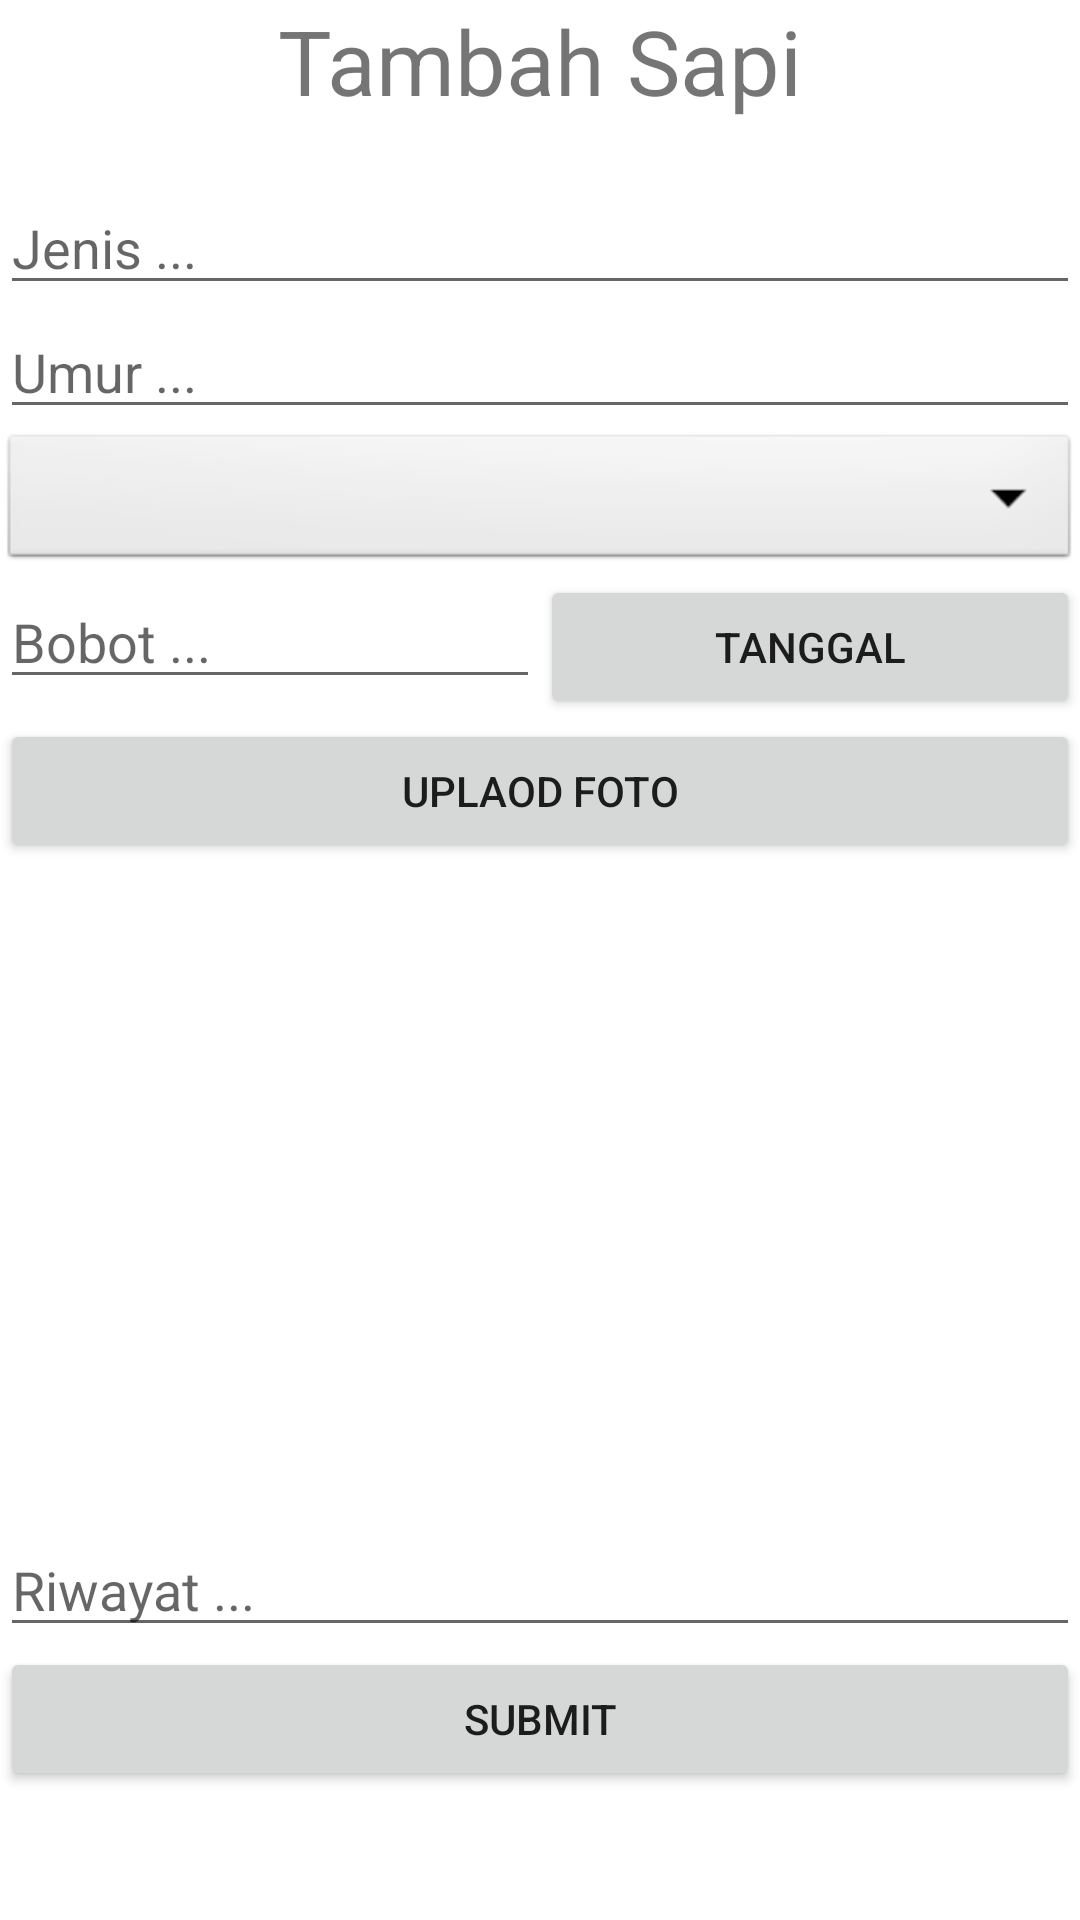

Here is an Android app screen rendered from its layout file. Give the layout XML and the strings, colors and styles it references.
<!-- AndroidManifest.xml: application theme Theme.SapiDigital -->
<!-- res/layout/activity_add_feedlots.xml -->
<?xml version="1.0" encoding="utf-8"?>

<LinearLayout xmlns:android="http://schemas.android.com/apk/res/android"
    xmlns:app="http://schemas.android.com/apk/res-auto"
    xmlns:tools="http://schemas.android.com/tools"
    android:orientation="vertical"
    android:layout_width="match_parent"
    android:layout_margin="12dp"
    android:layout_gravity="center"
    android:layout_height="match_parent"
    tools:context=".AddFeedlotsActivity">


    <TextView
        android:layout_width="match_parent"
        android:layout_height="wrap_content"
        android:text="Tambah Sapi"
        android:gravity="center"
        android:textSize="30sp"
        />

    <EditText
        android:layout_marginTop="20dp"
        android:layout_width="match_parent"
        android:layout_height="wrap_content"
        android:hint="Jenis ..."
        android:id="@+id/edt_jenis"
        />

    <EditText
        android:layout_width="match_parent"
        android:layout_height="wrap_content"
        android:hint="Umur ..."
        android:id="@+id/edt_umur"
        />

    <Spinner
        android:id="@+id/sp_gender"
        android:layout_width="match_parent"
        android:layout_height="wrap_content"
        android:background="@android:drawable/btn_dropdown"
        android:spinnerMode="dropdown"/>

        <LinearLayout
            android:layout_width="match_parent"
            android:orientation="horizontal"
            android:layout_height="wrap_content">


            <EditText
                android:layout_width="match_parent"
                android:layout_height="wrap_content"
                android:hint="Bobot ..."
                android:layout_weight="1"
                android:id="@+id/edt_bobot"
                />

            <Button
                android:id="@+id/btn_date"
                android:layout_width="match_parent"
                android:layout_weight="1"
                android:layout_height="wrap_content"
                android:text="tanggal" />

        </LinearLayout>


    <Button
        android:id="@+id/btn_image"
        android:layout_width="match_parent"
        android:layout_height="wrap_content"
        android:text="Uplaod Foto" />

    <ImageView
        android:layout_width="200dp"
        android:id="@+id/iv_sapi"
        android:layout_gravity="center"
        android:visibility="visible"
        android:layout_height="200dp"/>
    <EditText
        android:layout_marginTop="20dp"
        android:layout_width="match_parent"
        android:layout_height="wrap_content"
        android:hint="Riwayat ..."
        android:id="@+id/edt_riwayat"
        />

    <Button
        android:id="@+id/btn_submit"
        android:layout_width="match_parent"
        android:layout_height="wrap_content"
        android:text="Submit" />

</LinearLayout>
<!-- resources referenced by this layout -->
<resources>
  <style name="Theme.SapiDigital" parent="Theme.MaterialComponents.DayNight.DarkActionBar">
          
          <item name="colorPrimary">@color/purple_500</item>
          <item name="colorPrimaryVariant">@color/purple_700</item>
          <item name="colorOnPrimary">@color/white</item>
          
          <item name="colorSecondary">@color/teal_200</item>
          <item name="colorSecondaryVariant">@color/teal_700</item>
          <item name="colorOnSecondary">@color/black</item>
          
          <item name="android:statusBarColor" tools:targetApi="l">?attr/colorPrimaryVariant</item>
          
      </style>
  <color name="purple_500">#FF6200EE</color>
  <color name="purple_700">#FF3700B3</color>
  <color name="white">#FFFFFFFF</color>
  <color name="teal_200">#FF03DAC5</color>
  <color name="teal_700">#FF018786</color>
  <color name="black">#FF000000</color>
</resources>
